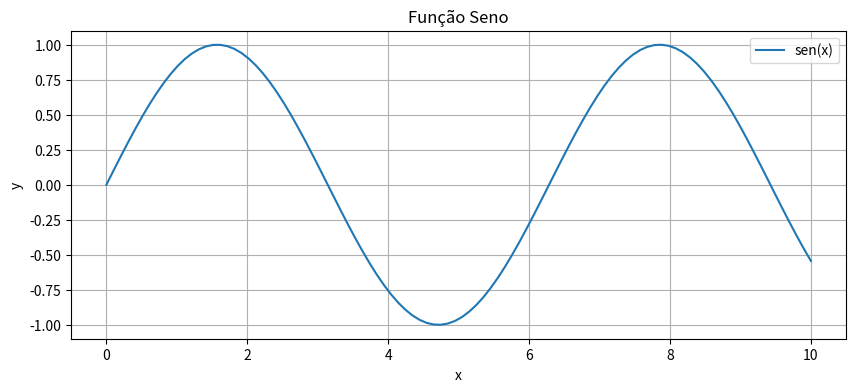
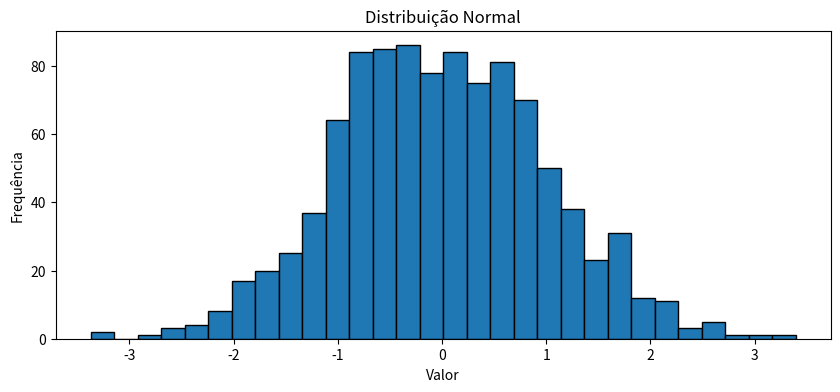
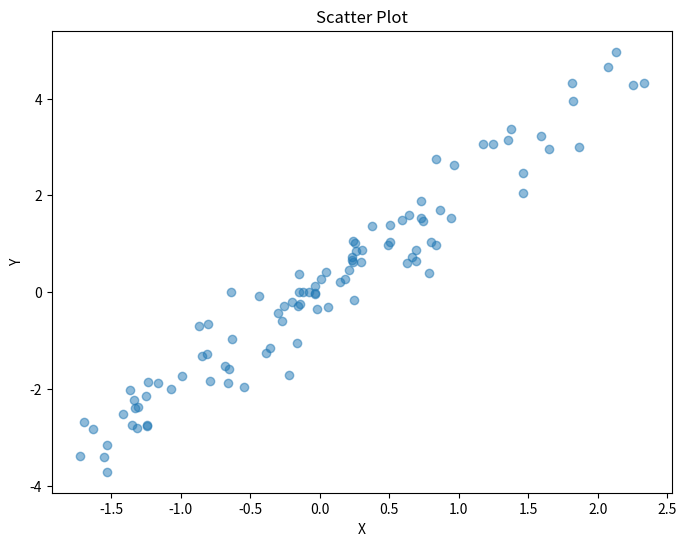

The matplotlib source for these figures, in order:
import numpy as np
import pandas as pd
import matplotlib.pyplot as plt

# Criando arrays
array_1d = np.array([1, 2, 3, 4, 5])
array_2d = np.array([[1, 2, 3], [4, 5, 6]])

print("Array 1D:", array_1d)
print("Array 2D:\n", array_2d)
print("Shape:", array_2d.shape)

# Operações com arrays
a = np.array([1, 2, 3])
b = np.array([4, 5, 6])

print("Soma:", a + b)
print("Produto elemento a elemento:", a * b)
print("Produto escalar:", np.dot(a, b))

# Funções estatísticas
dados = np.random.randn(100)  # 100 números aleatórios de distribuição normal

print("Média:", np.mean(dados))
print("Desvio padrão:", np.std(dados))
print("Mínimo:", np.min(dados))
print("Máximo:", np.max(dados))

# Criando um DataFrame
dados = {
    'nome': ['Ana', 'Bruno', 'Carlos', 'Diana'],
    'idade': [25, 30, 35, 28],
    'nota': [8.5, 7.0, 9.0, 8.0]
}

df = pd.DataFrame(dados)
print(df)

# Explorando o DataFrame
print("Informações do DataFrame:")
print(df.info())
print("\nEstatísticas descritivas:")
print(df.describe())

# Filtrando dados
print("Pessoas com nota >= 8.0:")
print(df[df['nota'] >= 8.0])

# Gráfico de linha
x = np.linspace(0, 10, 100)
y = np.sin(x)

plt.figure(figsize=(10, 4))
plt.plot(x, y, label='sen(x)')
plt.xlabel('x')
plt.ylabel('y')
plt.title('Função Seno')
plt.legend()
plt.grid(True)
plt.show()

# Histograma
dados_aleatorios = np.random.randn(1000)

plt.figure(figsize=(10, 4))
plt.hist(dados_aleatorios, bins=30, edgecolor='black')
plt.xlabel('Valor')
plt.ylabel('Frequência')
plt.title('Distribuição Normal')
plt.show()

# Scatter plot
x = np.random.randn(100)
y = 2 * x + np.random.randn(100) * 0.5

plt.figure(figsize=(8, 6))
plt.scatter(x, y, alpha=0.5)
plt.xlabel('X')
plt.ylabel('Y')
plt.title('Scatter Plot')
plt.show()

# Seu código aqui
